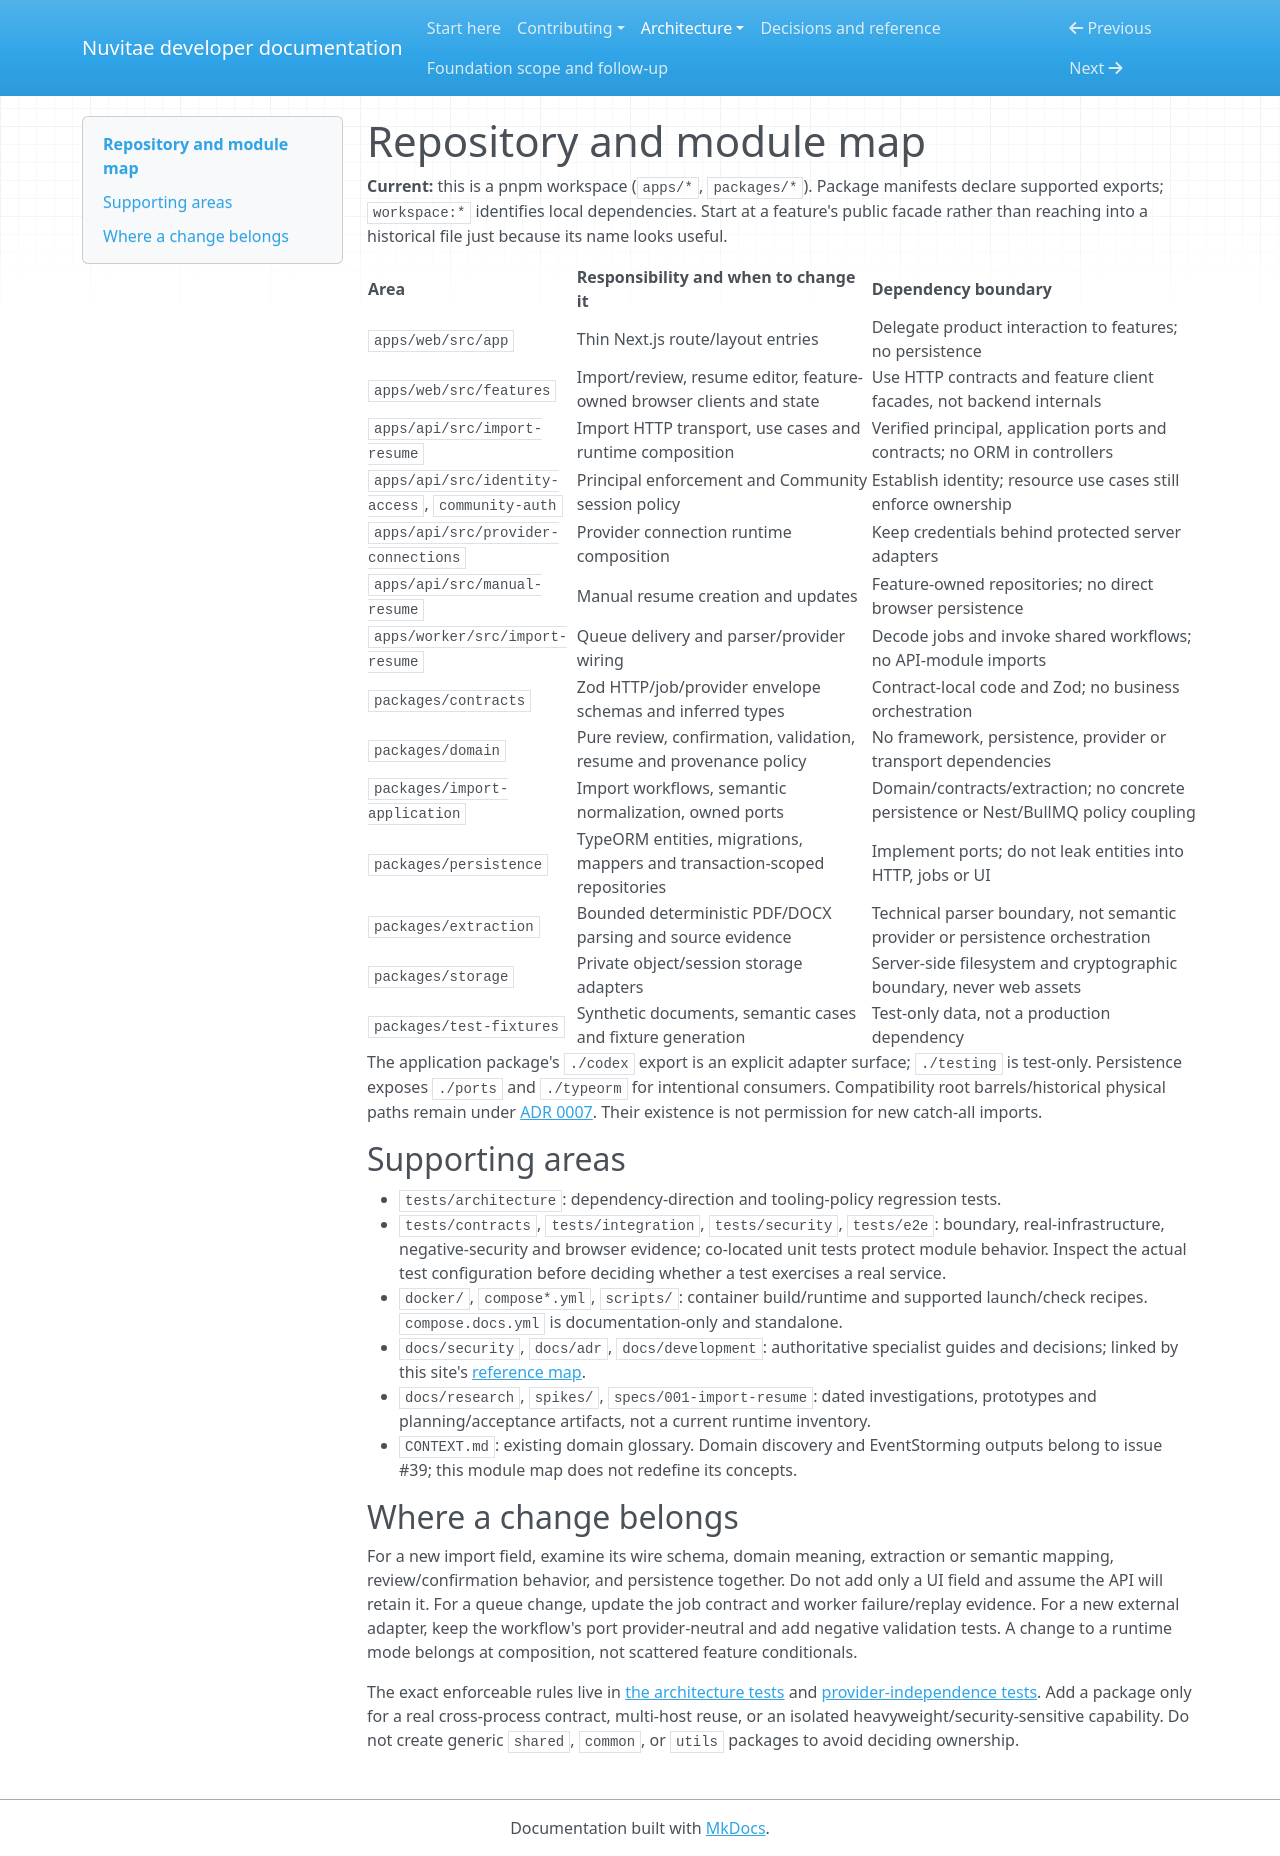

repository: sangimed/nuvitae · page: repository/index.html · generator: mkdocs

# Repository and module map

**Current:** this is a pnpm workspace (`apps/*`, `packages/*`). Package manifests
declare supported exports; `workspace:*` identifies local dependencies. Start
at a feature's public facade rather than reaching into a historical file just
because its name looks useful.

| Area                                             | Responsibility and when to change it                                      | Dependency boundary                                                                 |
| ------------------------------------------------ | ------------------------------------------------------------------------- | ----------------------------------------------------------------------------------- |
| `apps/web/src/app`                               | Thin Next.js route/layout entries                                         | Delegate product interaction to features; no persistence                            |
| `apps/web/src/features`                          | Import/review, resume editor, feature-owned browser clients and state     | Use HTTP contracts and feature client facades, not backend internals                |
| `apps/api/src/import-resume`                     | Import HTTP transport, use cases and runtime composition                  | Verified principal, application ports and contracts; no ORM in controllers          |
| `apps/api/src/identity-access`, `community-auth` | Principal enforcement and Community session policy                        | Establish identity; resource use cases still enforce ownership                      |
| `apps/api/src/provider-connections`              | Provider connection runtime composition                                   | Keep credentials behind protected server adapters                                   |
| `apps/api/src/manual-resume`                     | Manual resume creation and updates                                        | Feature-owned repositories; no direct browser persistence                           |
| `apps/worker/src/import-resume`                  | Queue delivery and parser/provider wiring                                 | Decode jobs and invoke shared workflows; no API-module imports                      |
| `packages/contracts`                             | Zod HTTP/job/provider envelope schemas and inferred types                 | Contract-local code and Zod; no business orchestration                              |
| `packages/domain`                                | Pure review, confirmation, validation, resume and provenance policy       | No framework, persistence, provider or transport dependencies                       |
| `packages/import-application`                    | Import workflows, semantic normalization, owned ports                     | Domain/contracts/extraction; no concrete persistence or Nest/BullMQ policy coupling |
| `packages/persistence`                           | TypeORM entities, migrations, mappers and transaction-scoped repositories | Implement ports; do not leak entities into HTTP, jobs or UI                         |
| `packages/extraction`                            | Bounded deterministic PDF/DOCX parsing and source evidence                | Technical parser boundary, not semantic provider or persistence orchestration       |
| `packages/storage`                               | Private object/session storage adapters                                   | Server-side filesystem and cryptographic boundary, never web assets                 |
| `packages/test-fixtures`                         | Synthetic documents, semantic cases and fixture generation                | Test-only data, not a production dependency                                         |

The application package's `./codex` export is an explicit adapter surface;
`./testing` is test-only. Persistence exposes `./ports` and `./typeorm` for
intentional consumers. Compatibility root barrels/historical physical paths
remain under [ADR 0007](https://github.com/sangimed/nuvitae/blob/main/docs/adr/0007-compatibility-surfaces-and-historical-files.md).
Their existence is not permission for new catch-all imports.

## Supporting areas

- `tests/architecture`: dependency-direction and tooling-policy regression tests.
- `tests/contracts`, `tests/integration`, `tests/security`, `tests/e2e`: boundary,
  real-infrastructure, negative-security and browser evidence; co-located unit
  tests protect module behavior. Inspect the actual test configuration before
  deciding whether a test exercises a real service.
- `docker/`, `compose*.yml`, `scripts/`: container build/runtime and supported
  launch/check recipes. `compose.docs.yml` is documentation-only and standalone.
- `docs/security`, `docs/adr`, `docs/development`: authoritative specialist
  guides and decisions; linked by this site's [reference map](reference.md).
- `docs/research`, `spikes/`, `specs/001-import-resume`: dated investigations,
  prototypes and planning/acceptance artifacts, not a current runtime inventory.
- `CONTEXT.md`: existing domain glossary. Domain discovery and EventStorming
  outputs belong to issue #39; this module map does not redefine its concepts.

## Where a change belongs

For a new import field, examine its wire schema, domain meaning, extraction or
semantic mapping, review/confirmation behavior, and persistence together. Do not
add only a UI field and assume the API will retain it. For a queue change,
update the job contract and worker failure/replay evidence. For a new external
adapter, keep the workflow's port provider-neutral and add negative validation
tests. A change to a runtime mode belongs at composition, not scattered feature
conditionals.

The exact enforceable rules live in
[the architecture tests](https://github.com/sangimed/nuvitae/blob/main/tests/architecture/dependency-direction.test.ts)
and [provider-independence tests](https://github.com/sangimed/nuvitae/blob/main/tests/architecture/import-resume/provider-independence.architecture.test.ts).
Add a package only for a real cross-process contract, multi-host reuse, or an
isolated heavyweight/security-sensitive capability. Do not create generic
`shared`, `common`, or `utils` packages to avoid deciding ownership.
